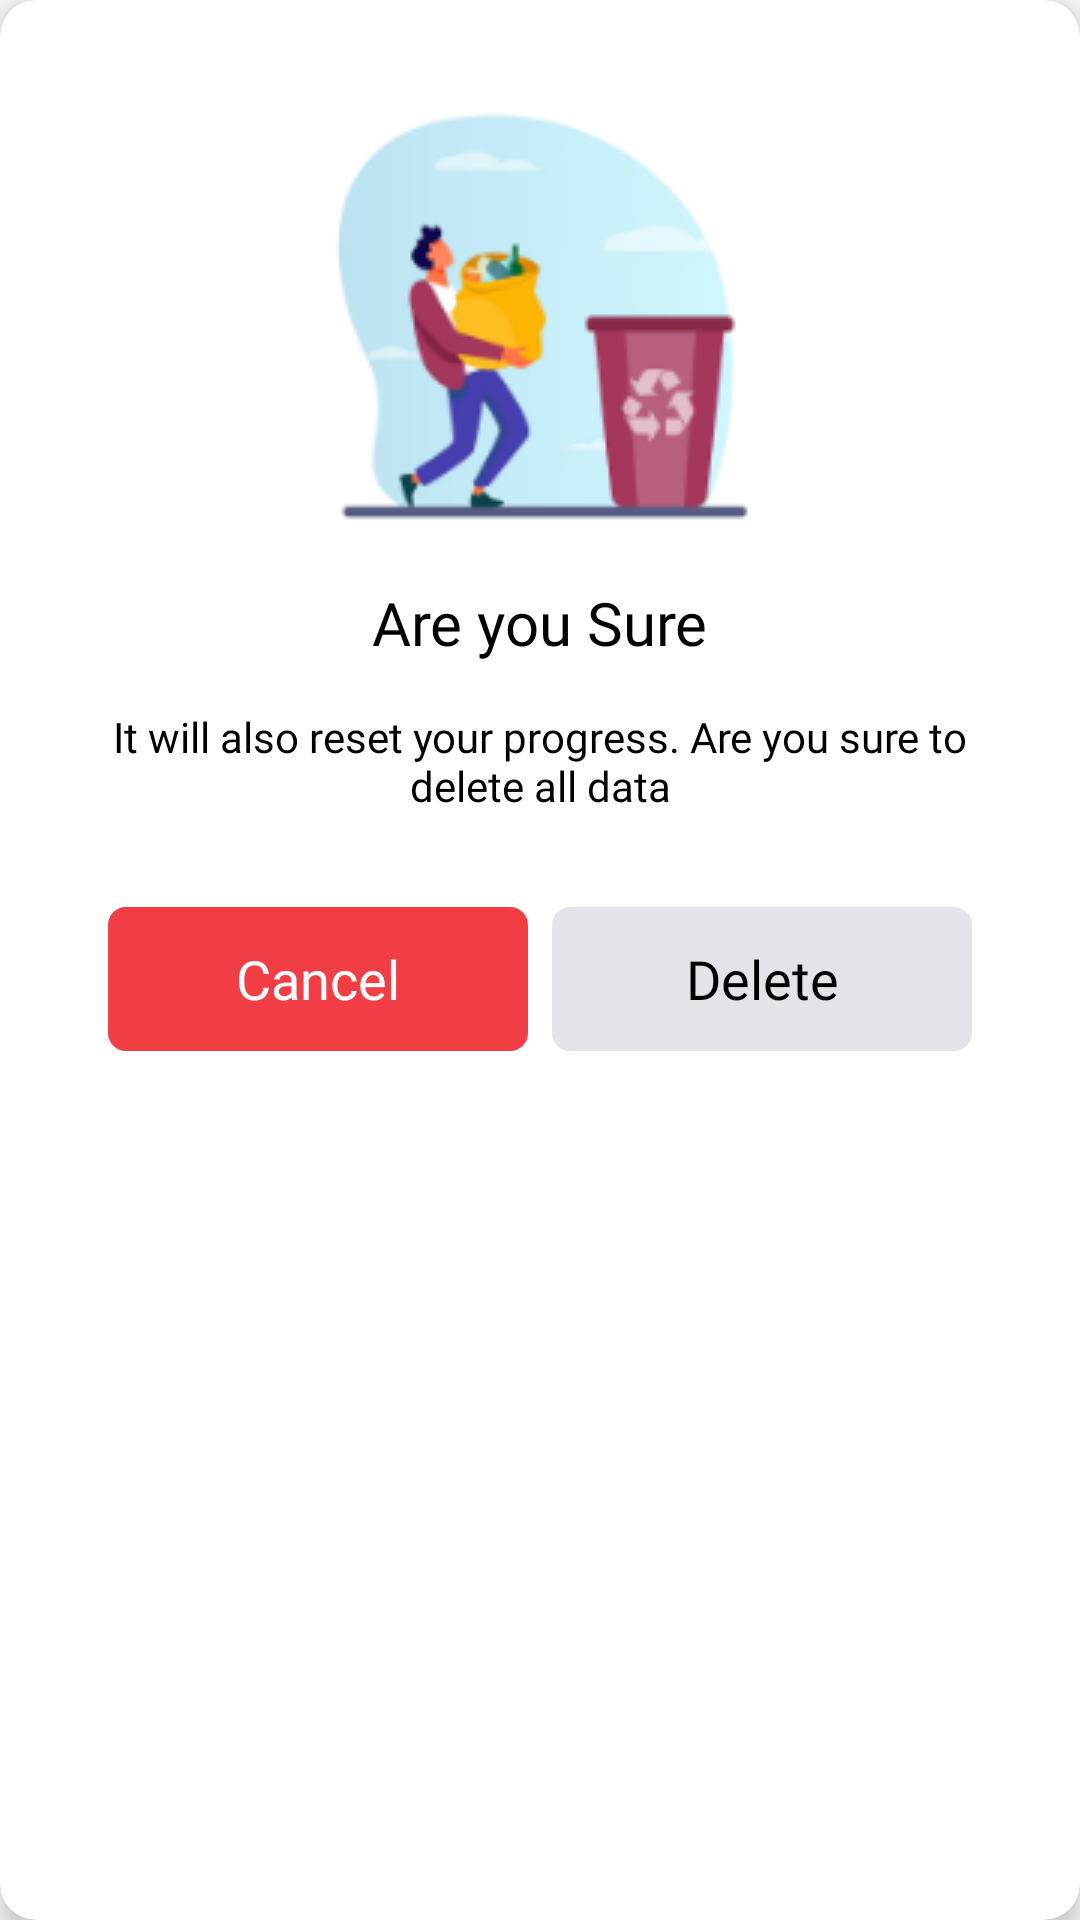

The Android layout XML behind this screen, and the referenced resources:
<!-- AndroidManifest.xml: application theme Theme.JawlineExercisesFaceYoga -->
<!-- res/layout/delete.xml -->
<?xml version="1.0" encoding="utf-8"?>
<androidx.cardview.widget.CardView xmlns:android="http://schemas.android.com/apk/res/android"
    xmlns:app="http://schemas.android.com/apk/res-auto"
    android:layout_width="match_parent"
    android:layout_height="wrap_content"
    android:layout_margin="5dp"
    app:cardCornerRadius="12dp"
    app:cardElevation="5dp">

    <RelativeLayout
        android:layout_width="match_parent"
        android:layout_height="wrap_content">

        <ImageView
            android:id="@+id/img"
            android:layout_width="wrap_content"
            android:layout_height="wrap_content"
            android:layout_centerHorizontal="true"
            android:layout_marginTop="28dp"
            android:src="@drawable/bin" />

        <TextView
            android:id="@+id/title"
            android:layout_width="wrap_content"
            android:layout_height="wrap_content"
            android:layout_below="@+id/img"
            android:layout_centerHorizontal="true"
            android:layout_marginTop="12dp"
            android:text="Are you Sure"
            android:textColor="@color/black"
            android:textSize="20dp"
                    android:fontFamily="@font/calibri_bold" />

        <TextView
            android:id="@+id/details"
            android:layout_width="match_parent"
            android:layout_height="wrap_content"
            android:layout_below="@+id/title"
            android:layout_centerHorizontal="true"

            android:layout_marginStart="25dp"
            android:layout_marginTop="15dp"
            android:layout_marginEnd="25dp"
            android:fontFamily="@font/calibri"
            android:layout_marginBottom="15dp"
            android:gravity="center"
            android:text="It will also reset your progress. Are you sure to delete all data"
            android:textColor="@color/black"
            android:textSize="14dp" />

        <LinearLayout
            android:layout_width="match_parent"
            android:layout_height="wrap_content"
            android:layout_below="@+id/details"
            android:layout_marginStart="32dp"
            android:layout_marginTop="12dp"
            android:layout_marginEnd="32dp"
            android:layout_marginBottom="32dp"
            android:orientation="horizontal"

            android:weightSum="2">

            <TextView
                android:id="@+id/cancel"
                android:layout_width="match_parent"
                android:layout_height="48dp"
                android:layout_centerHorizontal="true"
                android:layout_gravity="center"
                android:layout_margin="4dp"

                android:layout_weight="1"
                android:background="@drawable/button_bg"
                android:gravity="center"
                android:text="Cancel"
                android:textColor="@color/white"
                android:textSize="18dp"
                        android:fontFamily="@font/calibri_bold" />

            <TextView
                android:id="@+id/startbtn"
                android:layout_width="match_parent"
                android:layout_height="48dp"
                android:layout_centerHorizontal="true"
                android:layout_gravity="center"
                android:layout_margin="4dp"
                android:layout_weight="1"
                android:background="@drawable/button_bg"
                android:gravity="center"
                android:backgroundTint="#E3E3EA"
                android:text="Delete"
                android:textColor="@color/black"
                android:textSize="18dp"
                        android:fontFamily="@font/calibri_bold" />

        </LinearLayout>

    </RelativeLayout>
</androidx.cardview.widget.CardView>
<!-- resources referenced by this layout -->
<resources>
  <color name="black">#FF000000</color>
  <color name="white">#FDFCFC</color>
  <!-- drawable bin: png bitmap (drawable, 18863 bytes) -->
  <!-- drawable button_bg (drawable) -->
  <?xml version="1.0" encoding="utf-8"?>
  <selector xmlns:android="http://schemas.android.com/apk/res/android">
      <item android:state_pressed="false">
          <shape>
              <solid android:color="#EDEDED" />
              <corners android:radius="82dp" />
          </shape>
      </item>
  
  </selector>
  <style name="Theme.JawlineExercisesFaceYoga" parent="Theme.AppCompat.Light.NoActionBar">
          
          <item name="colorPrimary">@color/purple_500</item>
          <item name="colorPrimaryVariant">@color/purple_700</item>
          <item name="colorOnPrimary">@color/white</item>
          
          <item name="colorSecondary">@color/teal_200</item>
          <item name="colorSecondaryVariant">@color/teal_700</item>
          <item name="colorOnSecondary">@color/black</item>
          
          <item name="android:statusBarColor">?attr/colorPrimaryVariant</item>
          
      </style>
  <color name="purple_500">#F03E44</color>
  <color name="purple_700">#F03E44</color>
  <color name="teal_200">#F03E44</color>
  <color name="teal_700">#F03E44</color>
</resources>
